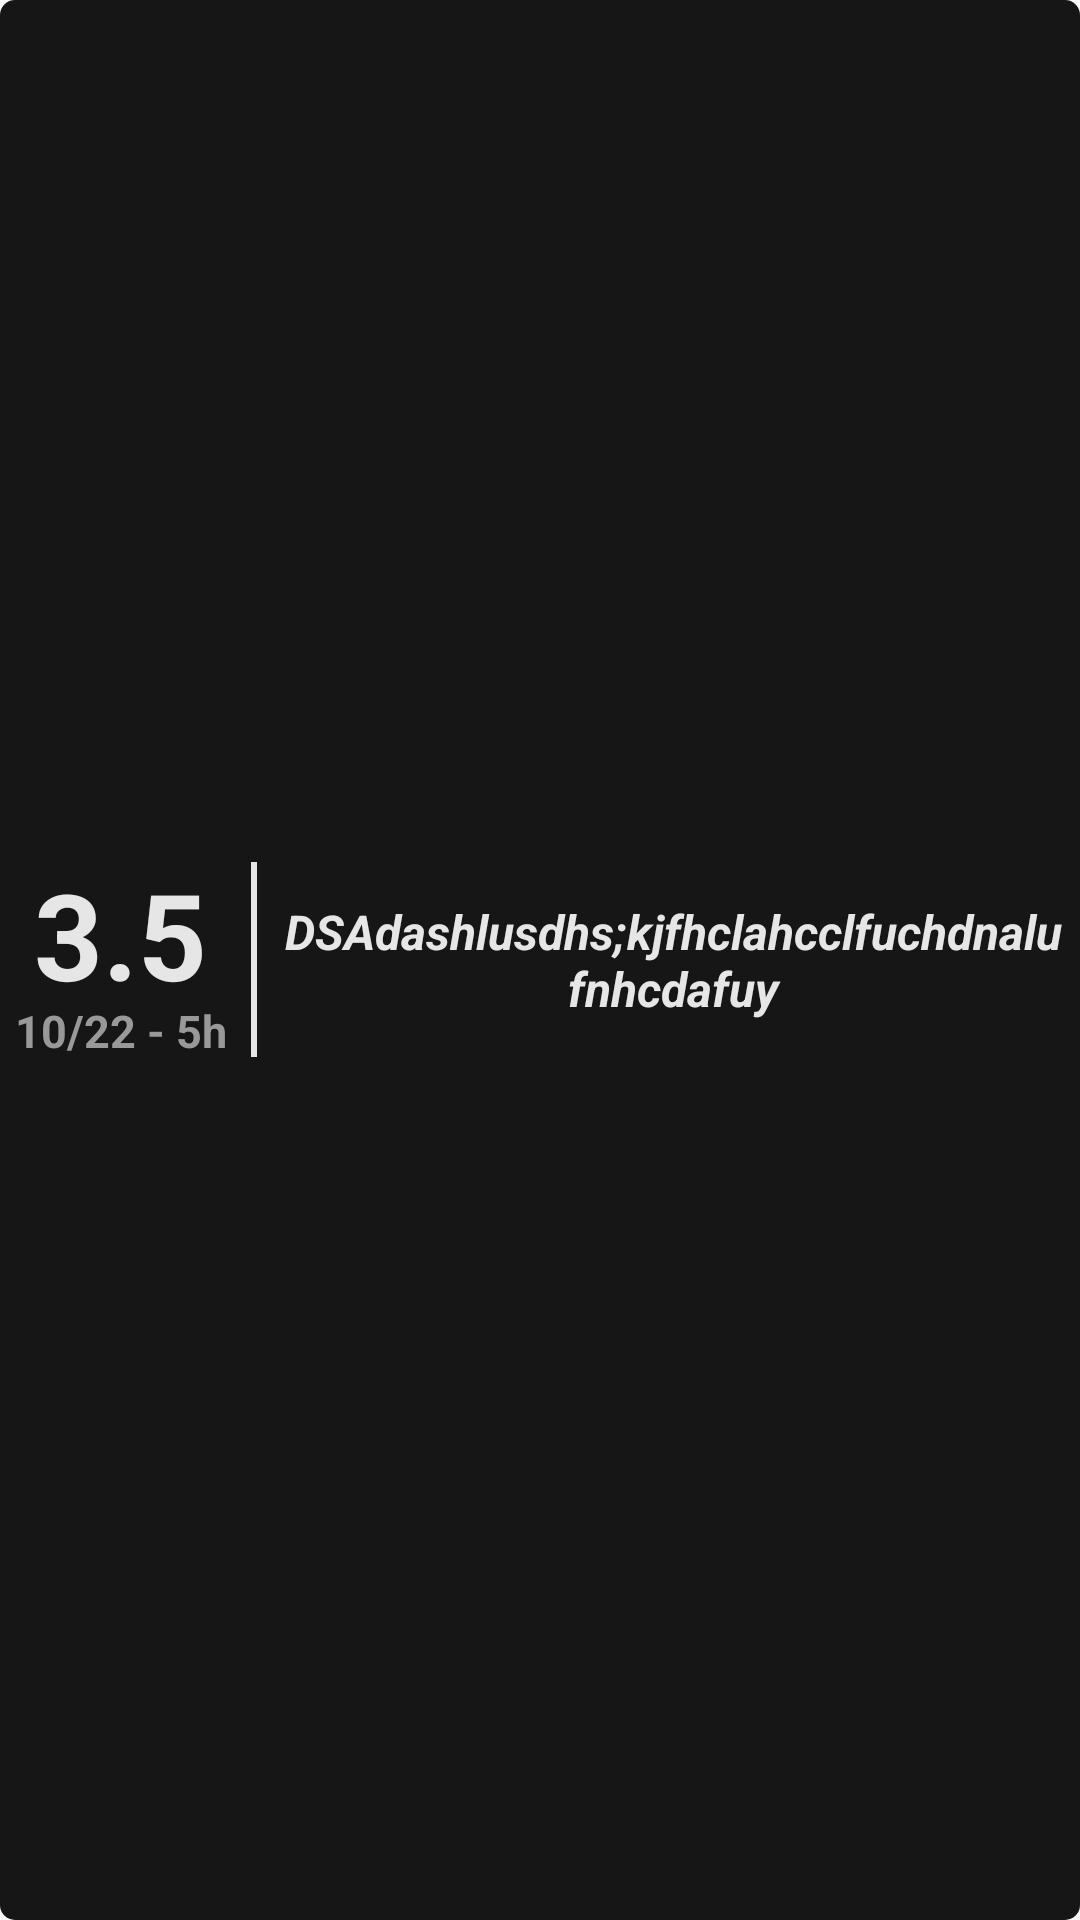

Write the Android layout XML for this screen, with the resource values it uses.
<!-- AndroidManifest.xml: application theme AppTheme -->
<!-- res/layout/rating_segment.xml -->
<?xml version="1.0" encoding="utf-8"?>
<LinearLayout xmlns:android="http://schemas.android.com/apk/res/android"
              android:orientation="horizontal"
              android:layout_width="match_parent"
              android:layout_height="80dp"
              android:padding="5dp"
              android:background="@drawable/rating_segment_bg"
              android:layout_marginLeft="5dp"
              android:layout_marginRight="5dp"
              android:layout_marginTop="2.5dp"
              android:layout_marginBottom="2.5dp">
    <LinearLayout
        android:layout_width="wrap_content"
        android:layout_height="wrap_content"
        android:orientation="vertical"
        android:gravity="center_horizontal"
        android:layout_gravity="center_vertical|left">
        <TextView
            android:layout_marginTop="-2dp"
            android:layout_width="wrap_content"
            android:layout_height="wrap_content"
            android:text="3.5"
            android:textSize="40dp"
            android:fontFamily="sans-serif"
            android:textStyle="bold"
            android:textColor="@color/light_color"
            android:id="@+id/rating_number"/>
        <TextView
            android:layout_marginTop="-5dp"
            android:layout_width="wrap_content"
            android:layout_height="wrap_content"
            android:text="10/22 - 5h"
            android:fontFamily="sans-serif"
            android:textStyle="bold"
            android:textSize="15dp"
            android:textColor="@color/rating_date_color"
            android:id="@+id/day_hour"/>
    </LinearLayout>
    <View
        android:layout_gravity="center_vertical"
        android:layout_width="2dp"
        android:layout_height="65dp"
        android:background="@color/light_color"
        android:layout_marginLeft="8dp"
        android:layout_marginRight="8dp"/>
    <TextView
        android:layout_width="0dp"
        android:layout_weight="1"
        android:layout_height="wrap_content"
        android:layout_gravity="center"
        android:gravity="center"
        android:fontFamily="sans-serif"
        android:textStyle="bold|italic"
        android:textColor="@color/light_color"
        android:textAlignment="center"
        android:textSize="16dp"
        android:text="DSAdashlusdhs;kjfhclahcclfuchdnalufnhcdafuy"
        android:id="@+id/comment"/>

</LinearLayout>
<!-- resources referenced by this layout -->
<resources>
  <color name="light_color">#e6e6e6</color>
  <color name="rating_date_color">#999999</color>
  <!-- drawable rating_segment_bg (drawable) -->
  <?xml version="1.0" encoding="utf-8"?>
  <shape xmlns:android="http://schemas.android.com/apk/res/android"
         android:shape="rectangle">
      <corners android:radius="5dp"/>
      <solid android:color="@color/rating_segment_bg_color"/>
  </shape>
  <style name="AppTheme" parent="@style/Theme.AppCompat.Light.NoActionBar">
          <item name="colorPrimary">@color/primary</item>
         <item name="colorPrimaryDark">@color/primary_dark</item>
          <item name="colorAccent">@color/light_color</item>
      </style>
  <color name="rating_segment_bg_color">#161616</color>
  <color name="primary">#1a1a1a</color>
  <color name="primary_dark">#000000</color>
</resources>
